Run: headless pygame with SDL's dummy video driver; simulated clock (each Clock.tick advances the game by its frame time, no real sleeping); random seed 0; keys injected as events and as key.get_pressed() state; no mouse input.
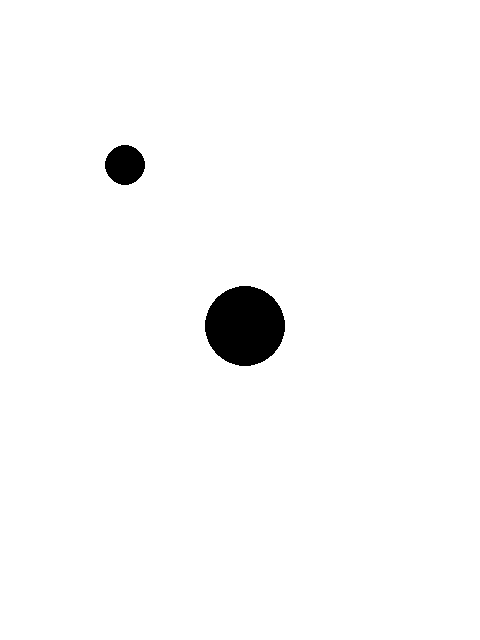
Frame 1 of 4 · flips 1–60 · no input
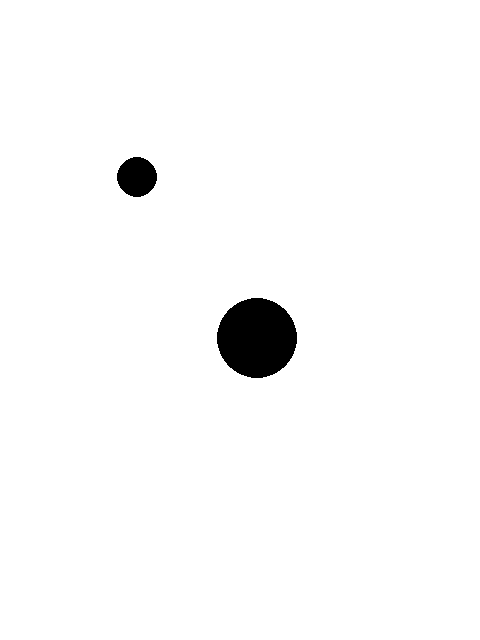
Frame 2 of 4 · flips 61–180 · tapped SPACE, RETURN · held RIGHT (→), D
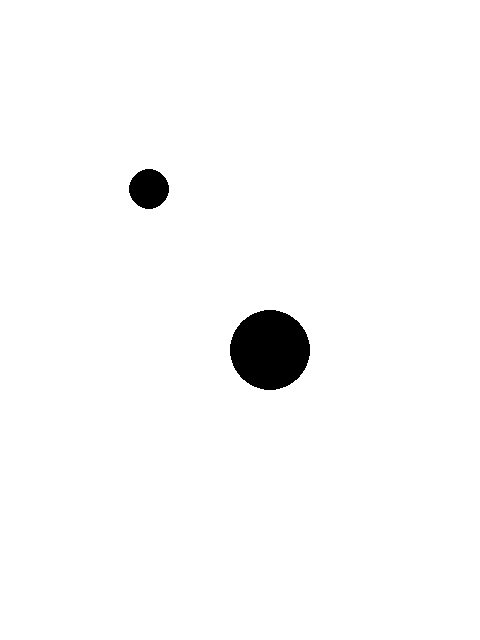
Frame 3 of 4 · flips 181–300 · held DOWN (↓), S
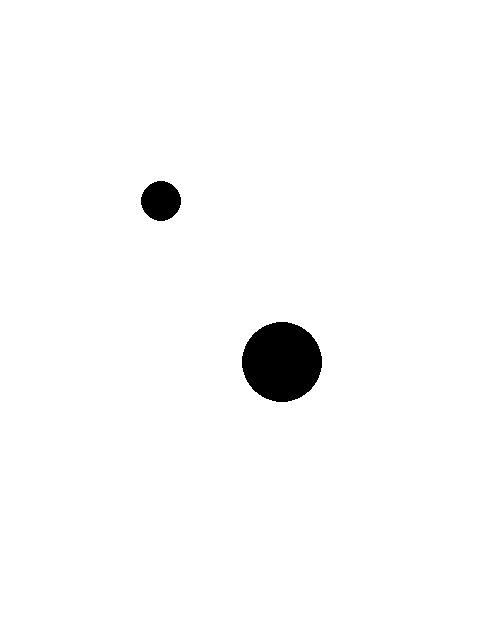
Frame 4 of 4 · flips 301–420 · held LEFT (←), A, UP (↑), W

The pygame program that drew these frames:

import pygame

pygame.init()

screen_width = 480
screen_height = 640
screen = pygame.display.set_mode((screen_width, screen_height))

pygame.display.set_caption("Game")
posx = screen_width // 2
posy = screen_height // 2
posx2 = screen_width // 4
posy2 = screen_height // 4
rad = 40
rad2 = 20
xspeed = 0.1
yspeed = 0.1
xspeed2 = 0.1
yspeed2 = 0.1

running = True #게임 진행 여부에 대한 변수 True : 게임 진행 중
while running :
    for event in pygame.event.get() : #이벤트의 발생 여부에 따른 반복문
        if event.type == pygame.QUIT : #창을 닫는 이벤트 발생했는가?
            running = False
    
    screen.fill((255, 255, 255))
    posx += xspeed
    posy += yspeed
    posx2 += xspeed2
    posy2 += yspeed2

    if posx + rad >= screen_width or posx - rad <= 0 :
        xspeed *= -1
    if posy + rad >= screen_height or posy - rad <= 0 :
        yspeed *= -1
    if posx2 + rad2 >= screen_width or posx2 - rad2 <= 0 :
        xspeed2 *= -1
    if posy2 + rad2 >= screen_height or posy2 - rad2 <= 0 :
        yspeed2 *= -1
    D = ((posx - posx2) * (posx - posx2) + (posy - posy2) * (posy - posy2))**0.5
    if rad + rad2 > D :
        posx *= -1
        posy *= -1
        posx2 *= -1
        posy2 *= -1
    pygame.draw.circle(screen, (0, 0, 0), (posx, posy), rad)
    pygame.draw.circle(screen, (0, 0, 0), (posx2, posy2), rad2)
    pygame.display.update()


pygame.quit()
